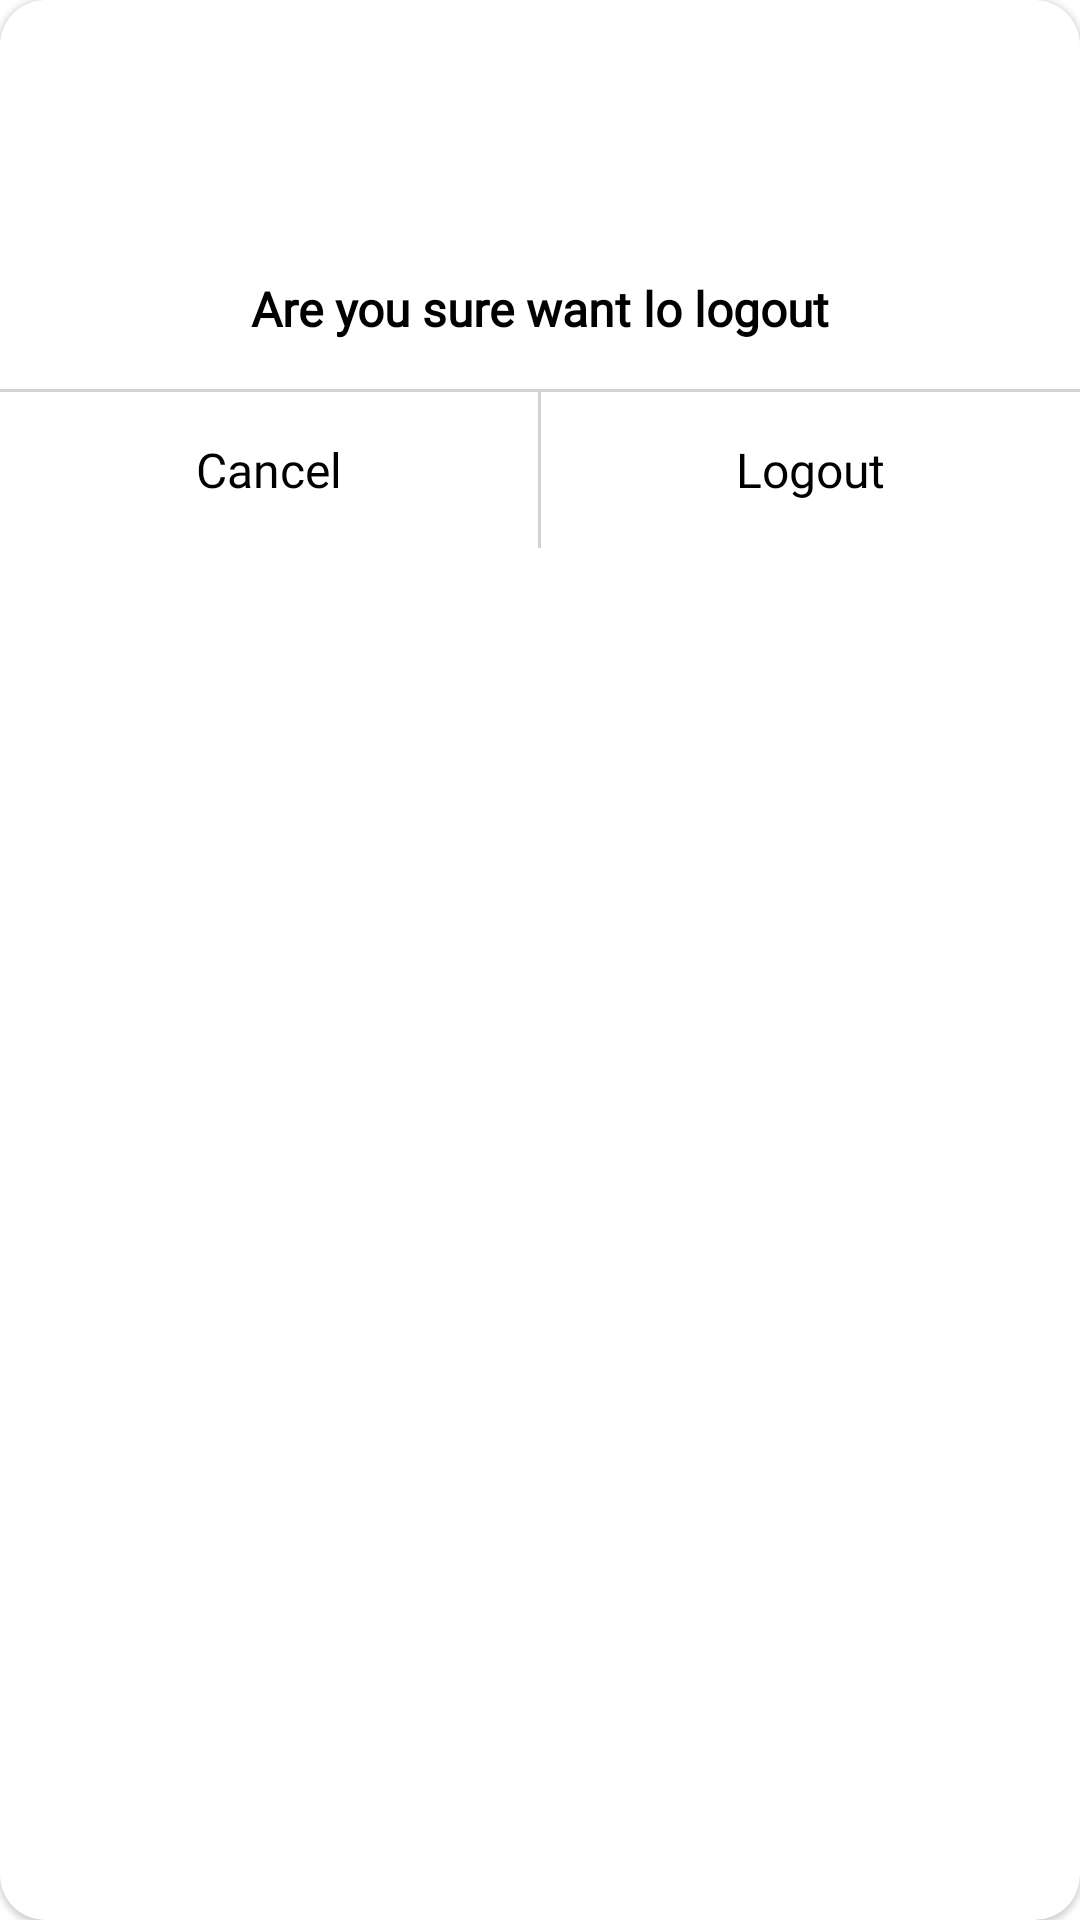

Layout XML and referenced resources for this Android screen:
<!-- AndroidManifest.xml: application theme Theme.MedicalService -->
<!-- res/layout/logout_dialog.xml -->
<?xml version="1.0" encoding="utf-8"?>
<com.google.android.material.card.MaterialCardView xmlns:android="http://schemas.android.com/apk/res/android"
    xmlns:app="http://schemas.android.com/apk/res-auto"
    xmlns:tools="http://schemas.android.com/tools"
    android:layout_width="match_parent"
    android:elevation="7dp"
    app:cardCornerRadius="15dp"
    android:layout_height="wrap_content">

    <RelativeLayout
        android:layout_width="match_parent"
        android:layout_height="wrap_content">

        <ImageView
            android:id="@+id/imageView4"
            android:layout_width="60dp"
            android:layout_height="60dp"
            android:layout_centerHorizontal="true"
            android:background="@drawable/doctor"
            android:layout_marginEnd="16dp"
            android:layout_marginStart="16dp"
            android:layout_marginTop="16dp" />

        <TextView
            android:id="@+id/textView4"
            android:layout_width="wrap_content"
            android:layout_height="wrap_content"
            android:layout_marginEnd="8dp"
            android:layout_marginStart="8dp"
            android:layout_marginTop="8dp"
            android:fontFamily="@font/nuniti_bold"
            android:layout_below="@id/imageView4"
            android:layout_centerHorizontal="true"
            android:textColor="@color/black"
            android:textStyle="bold"
            android:textSize="16dp"
            android:padding="8dp"
            android:text="Are you sure want lo logout" />

        <View
            android:id="@+id/divider12"
            android:layout_width="match_parent"
            android:layout_height="1dp"
            android:layout_below="@id/textView4"
            android:layout_marginTop="8dp"
            android:background="@color/gray01" />

        <LinearLayout
            android:layout_width="match_parent"
            android:layout_height="52dp"
            android:layout_below="@id/divider12"
            android:layout_marginTop="0dp"
            android:weightSum="2">

            <TextView
                android:id="@+id/cancelBtn"
                android:layout_width="0dp"
                android:layout_height="match_parent"
                android:text="Cancel"
                android:layout_weight="1"
                android:textColor="@color/colorPrimary"
                android:textStyle="normal"
                android:fontFamily="@font/nuniti_bold"
                android:gravity="center"
                android:textSize="16dp"
                android:textAlignment="center"/>

            <View
                android:layout_width="1dp"
                android:layout_height="match_parent"
                android:background="@color/gray01"/>

            <TextView
                android:id="@+id/logoutBtn"
                android:layout_width="0dp"
                android:layout_height="match_parent"
                android:text="Logout"
                android:layout_weight="1"
                android:fontFamily="@font/nuniti_bold"
                android:textColor="@color/colorPrimary"
                android:textStyle="normal"
                android:gravity="center"
                android:textSize="16dp"
                android:textAlignment="center"/>

        </LinearLayout>



    </RelativeLayout>

</com.google.android.material.card.MaterialCardView>
<!-- resources referenced by this layout -->
<resources>
  <color name="black">#FF000000</color>
  <color name="colorPrimary">#FF000000</color>
  <color name="gray01">#D2D2D2</color>
  <style name="Theme.MedicalService" parent="Theme.MaterialComponents.DayNight.NoActionBar">
          
          <item name="colorPrimary">@color/colorPrimary</item>
          <item name="colorPrimaryVariant">@color/colorPrimary</item>
          <item name="colorOnPrimary">@color/white</item>
          
          <item name="colorSecondary">@color/colorPrimary</item>
          <item name="colorSecondaryVariant">@color/colorPrimary</item>
          <item name="colorOnSecondary">@color/black</item>
          
          <item name="android:statusBarColor">?attr/colorPrimaryVariant</item>
          
  
  
      </style>
  <color name="white">#FFFFFFFF</color>
</resources>
